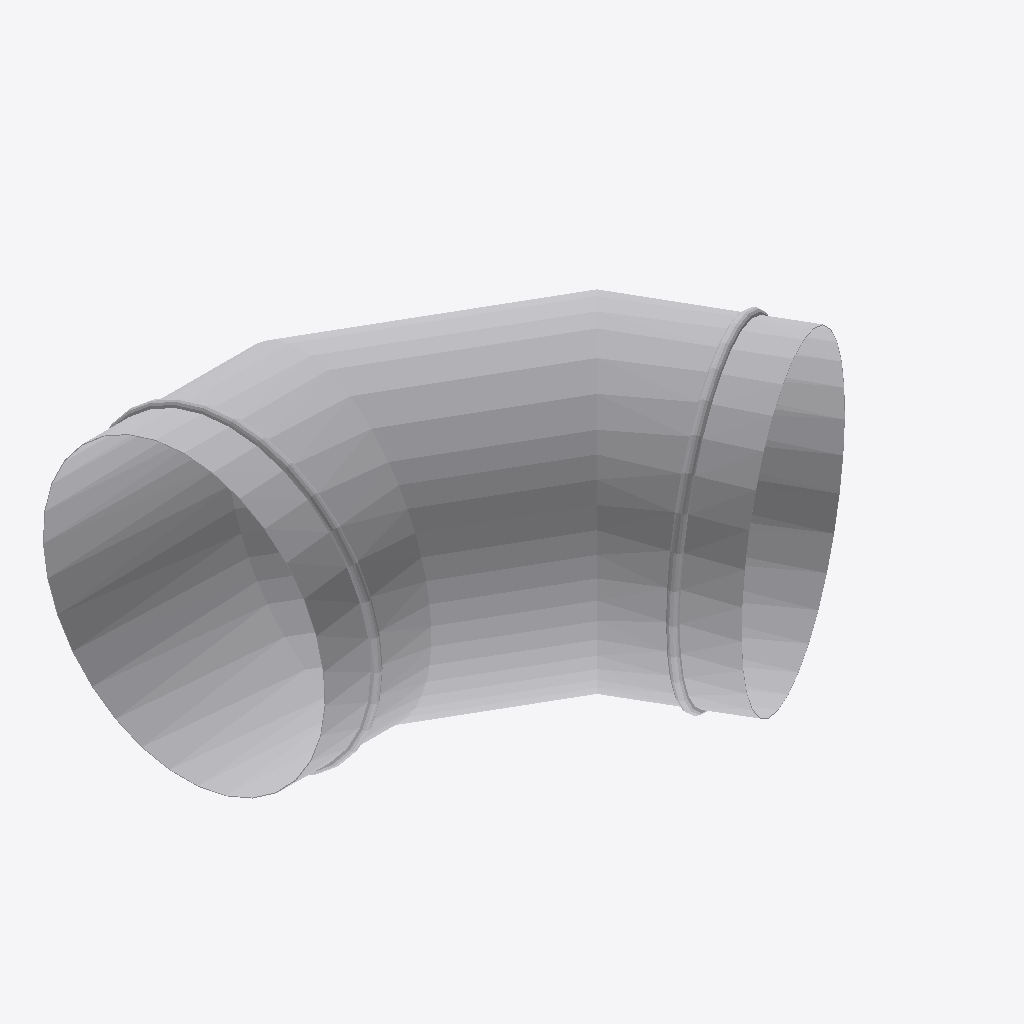
Isometric view of an IFC building model (IFC-SPF (STEP), schema IFC4, length unit millimetre), seen from the south-west, elements coloured by IFC class: 1 other element (light grey).
Extent 0.360 m × 0.311 m × 0.207 m (x, y, z). Elements (1): 1 IfcBuildingElementProxy.

HEADER;
FILE_DESCRIPTION((''),'2;1');
FILE_NAME('','2024-09-23T10:35:47',(''),(''),'Processor version 5.1.0.0','Xbim.IO.MemoryModel','');
FILE_SCHEMA(('IFC4'));
ENDSEC;
DATA;
#1=IFCPROJECT('0zgylzkz5AyfVIke$R4mHG',#2,'Project',$,$,$,$,(#19,#22,#23),#7);
#44=IFCBUILDINGELEMENTPROXY('3hxeE7eWPF_OolS229t2ZP',#2,'Графика',$,$,#48,#45,$,$);
ENDSEC;
